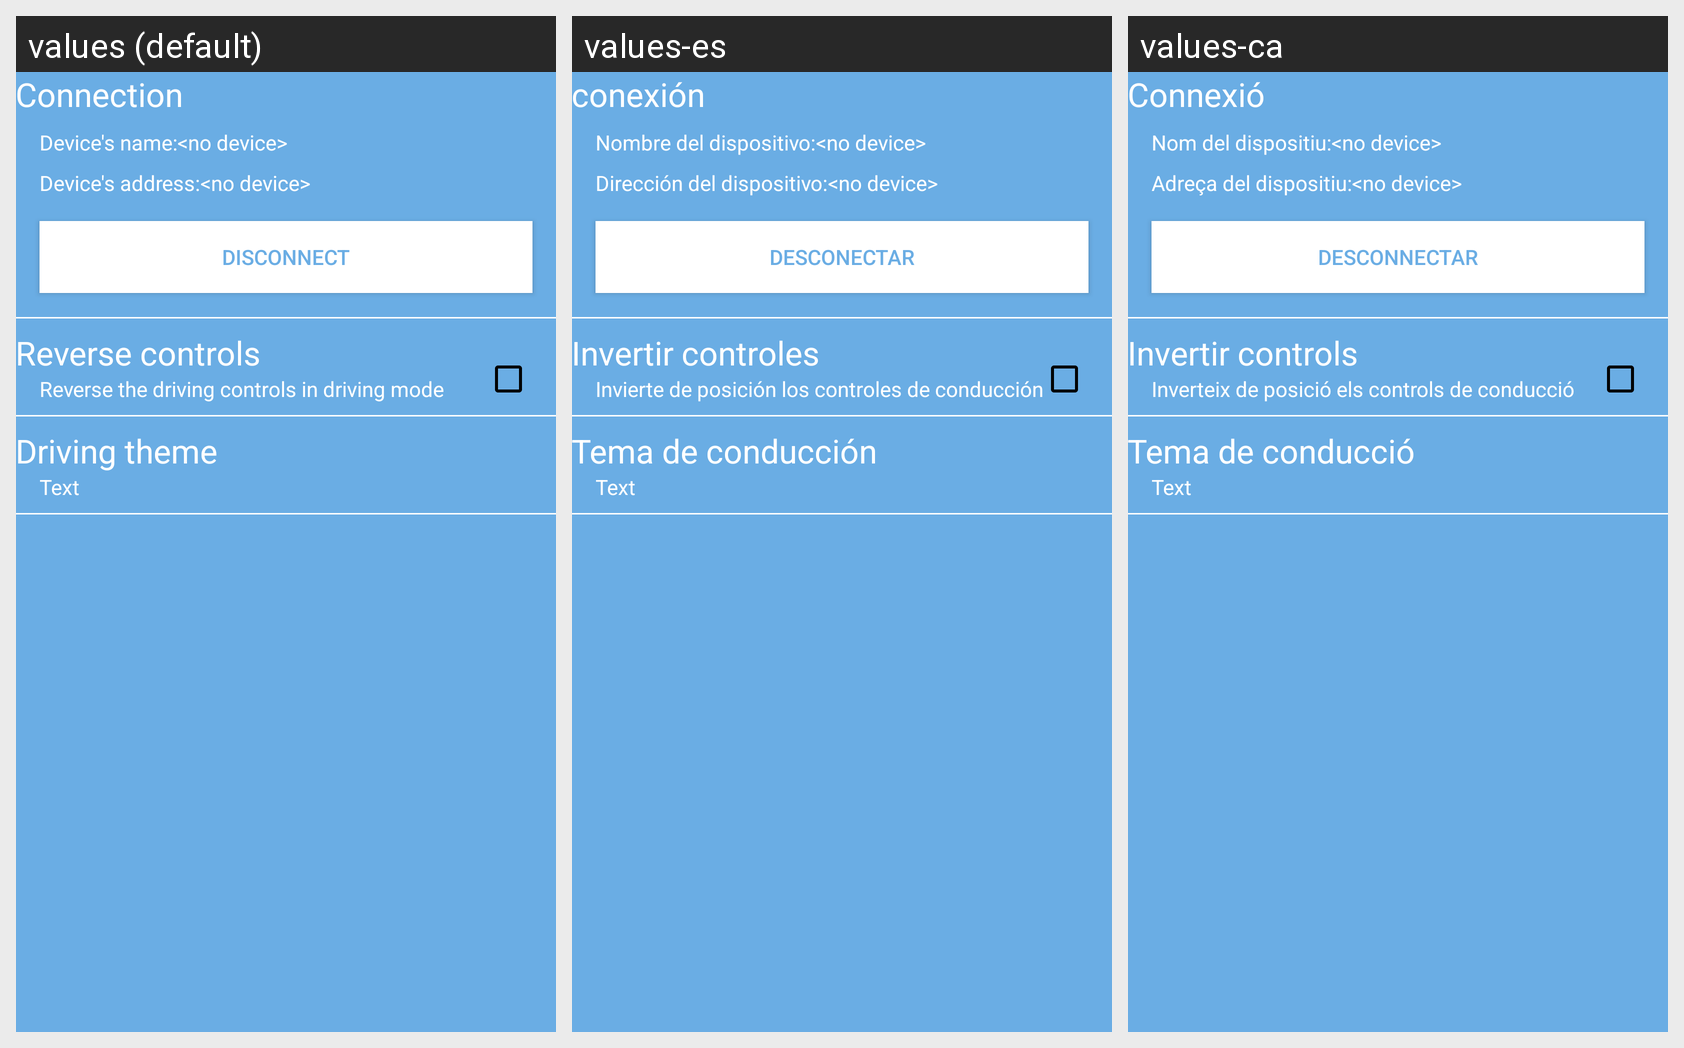

This grid shows one Android layout under several languages. Give, for every string resource on the screen, its name, the default text and each shown locale's text.
Android screen res/layout/content_preferences.xml rendered under 3 locales, left to right: values (default), values-es, values-ca. Device: Nexus 5 (rendered at 1080×1920; each locale shown at half size, 540×960, under a caption strip naming it); theme AppTheme.
Strings drawn on this screen, with the default value and each locale's value (text and hints the layout hard-codes, and strings that could not be matched under every locale, appear in the picture but are not listed):

preferences_connection_title
  values: Connection
  values-es: conexión
  values-ca: Connexió

preferences_device_name_title
  values: Device's name:
  values-es: Nombre del dispositivo:
  values-ca: Nom del dispositiu:

preferences_device_address_title
  values: Device's address:
  values-es: Dirección del dispositivo:
  values-ca: Adreça del dispositiu:

preferences_connection_button_text
  values: Disconnect
  values-es: Desconectar
  values-ca: Desconnectar

preferences_invert_title
  values: Reverse controls
  values-es: Invertir controles
  values-ca: Invertir controls

preferences_invert_description
  values: Reverse the driving controls in driving mode
  values-es: Invierte de posición los controles de conducción
  values-ca: Inverteix de posició els controls de conducció

preferences_theme_title
  values: Driving theme
  values-es: Tema de conducción
  values-ca: Tema de conducció
